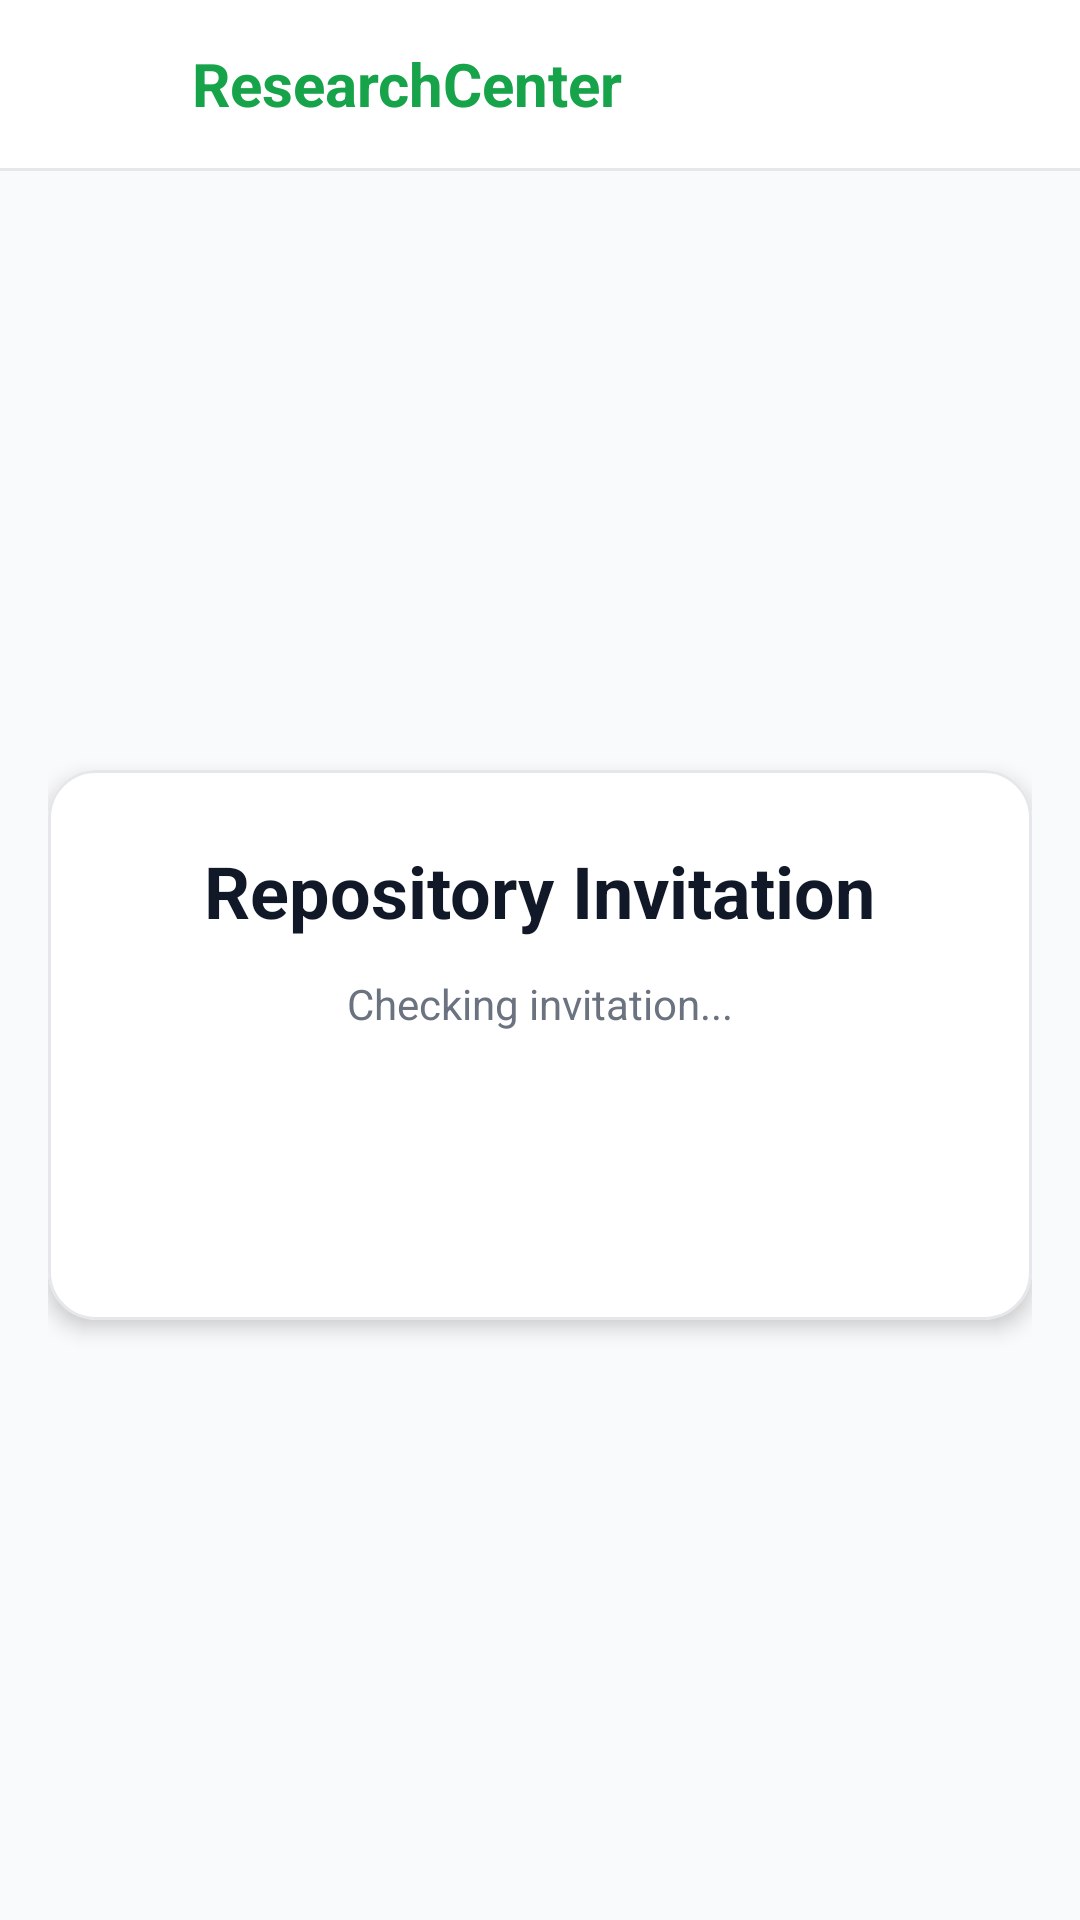

Write the Android layout XML for this screen, with the resource values it uses.
<!-- AndroidManifest.xml: application theme Theme.ResearchCenter -->
<!-- res/layout/activity_accept_invite.xml -->
<?xml version="1.0" encoding="utf-8"?>
<LinearLayout xmlns:android="http://schemas.android.com/apk/res/android"
    xmlns:app="http://schemas.android.com/apk/res-auto"
    android:layout_width="match_parent"
    android:layout_height="match_parent"
    android:orientation="vertical"
    android:background="@color/background_gray">

    
    <com.google.android.material.appbar.AppBarLayout
        android:layout_width="match_parent"
        android:layout_height="wrap_content"
        app:elevation="1dp"
        android:background="@color/surface_white">

        <LinearLayout
            android:layout_width="match_parent"
            android:layout_height="?attr/actionBarSize"
            android:gravity="center_vertical"
            android:paddingHorizontal="@dimen/space_6"
            android:orientation="horizontal">

            <ImageView
                android:layout_width="32dp"
                android:layout_height="32dp"
                android:src="@drawable/logo"
                android:layout_marginEnd="@dimen/space_2" />

            <TextView
                android:layout_width="0dp"
                android:layout_height="wrap_content"
                android:layout_weight="1"
                android:text="ResearchCenter"
                android:textColor="@color/primary_green"
                android:textSize="20sp"
                android:textStyle="bold" />
        </LinearLayout>
        
        <View
            android:layout_width="match_parent"
            android:layout_height="1dp"
            android:background="@color/border_color" />
    </com.google.android.material.appbar.AppBarLayout>

    <FrameLayout
        android:layout_width="match_parent"
        android:layout_height="match_parent"
        android:padding="@dimen/space_4">

        <com.google.android.material.card.MaterialCardView
            android:layout_width="match_parent"
            android:layout_height="wrap_content"
            android:layout_gravity="center"
            app:cardCornerRadius="16dp"
            app:cardElevation="4dp"
            app:strokeWidth="1dp"
            app:strokeColor="@color/border_color"
            app:cardBackgroundColor="@color/surface_white"
           >

            <LinearLayout
                android:layout_width="match_parent"
                android:layout_height="wrap_content"
                android:orientation="vertical"
                android:gravity="center"
                android:padding="@dimen/space_6">

                <TextView
                    android:layout_width="wrap_content"
                    android:layout_height="wrap_content"
                    android:text="Repository Invitation"
                    android:textSize="@dimen/text_2xl"
                    android:textStyle="bold"
                    android:textColor="@color/text_primary"
                    android:layout_marginBottom="@dimen/space_3" />

                
                <TextView
                    android:id="@+id/tv_status_message"
                    android:layout_width="wrap_content"
                    android:layout_height="wrap_content"
                    android:text="Checking invitation..."
                    android:textSize="@dimen/text_sm"
                    android:textColor="@color/text_secondary"
                    android:textAlignment="center"
                    android:layout_marginBottom="@dimen/space_6" />
                
                <ProgressBar
                    android:id="@+id/pb_loading"
                    android:layout_width="32dp"
                    android:layout_height="32dp"
                    android:indeterminateTint="@color/primary_green"
                    android:layout_marginBottom="@dimen/space_4" />

                
                <LinearLayout
                    android:id="@+id/layout_actions"
                    android:layout_width="match_parent"
                    android:layout_height="wrap_content"
                    android:orientation="horizontal"
                    android:visibility="gone">

                    <com.google.android.material.button.MaterialButton
                        android:id="@+id/btn_cancel"
                        style="@style/Widget.MaterialComponents.Button.OutlinedButton"
                        android:layout_width="0dp"
                        android:layout_height="wrap_content"
                        android:layout_weight="1"
                        android:text="Cancel"
                        android:textColor="@color/text_primary"
                        app:strokeColor="@color/border_color"
                        app:cornerRadius="@dimen/radius_md"
                        android:layout_marginEnd="@dimen/space_2"/>

                    <com.google.android.material.button.MaterialButton
                        android:id="@+id/btn_accept"
                        android:layout_width="0dp"
                        android:layout_height="wrap_content"
                        android:layout_weight="1"
                        android:text="Accept Invite"
                        android:textColor="@color/surface_white"
                        app:backgroundTint="@color/primary_green"
                        app:cornerRadius="@dimen/radius_md"
                        android:layout_marginStart="@dimen/space_1"/>
                </LinearLayout>

            </LinearLayout>
        </com.google.android.material.card.MaterialCardView>
    </FrameLayout>
</LinearLayout>
<!-- resources referenced by this layout -->
<resources>
  <color name="background_gray">#f9fafb</color>
  <color name="border_color">#e5e7eb</color>
  <color name="primary_green">#16a34a</color>
  <color name="surface_white">#ffffff</color>
  <color name="text_primary">#111827</color>
  <color name="text_secondary">#6b7280</color>
  <dimen name="radius_md">6dp</dimen>
  <dimen name="space_1">4dp</dimen>
  <dimen name="space_2">8dp</dimen>
  <dimen name="space_3">12dp</dimen>
  <dimen name="space_4">16dp</dimen>
  <dimen name="space_6">24dp</dimen>
  <dimen name="text_2xl">24sp</dimen>
  <dimen name="text_sm">14sp</dimen>
  <style name="Theme.ResearchCenter" parent="Theme.MaterialComponents.Light.NoActionBar">
          <item name="colorPrimary">@color/primary_green</item>
          <item name="colorPrimaryDark">@color/primary_green_dark</item>
          <item name="colorSecondary">@color/secondary_green</item>
          <item name="colorError">@color/error_red</item>
          <item name="android:windowBackground">@color/background_gray</item>
          <item name="bottomSheetDialogTheme">@style/Theme.ResearchCenter.BottomSheet</item>
      </style>
  <color name="primary_green_dark">#15803d</color>
  <color name="secondary_green">#22c55e</color>
  <color name="error_red">#dc2626</color>
  <style name="Theme.ResearchCenter.BottomSheet" parent="Theme.MaterialComponents.Light.BottomSheetDialog">
          <item name="bottomSheetStyle">@style/Widget.ResearchCenter.BottomSheet</item>
          <item name="colorPrimary">@color/primary_green</item>
      </style>
  <style name="Widget.ResearchCenter.BottomSheet" parent="Widget.MaterialComponents.BottomSheet.Modal">
          <item name="shapeAppearanceOverlay">@style/ShapeAppearance.ResearchCenter.BottomSheet</item>
      </style>
  <style name="ShapeAppearance.ResearchCenter.BottomSheet" parent="">
          <item name="cornerSizeTopLeft">16dp</item>
          <item name="cornerSizeTopRight">16dp</item>
          <item name="cornerSizeBottomLeft">0dp</item>
          <item name="cornerSizeBottomRight">0dp</item>
      </style>
</resources>
